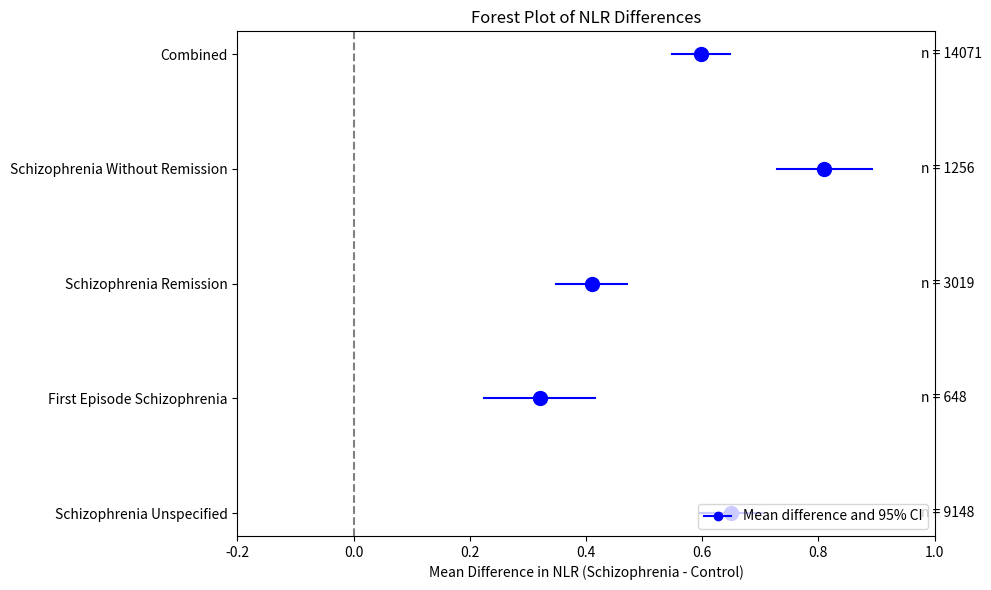

Generate this figure with matplotlib:
import matplotlib.pyplot as plt
import numpy as np
from scipy import stats

# Data step
groups = ['Schizophrenia Unspecified', 'First Episode Schizophrenia',
          'Schizophrenia Remission', 'Schizophrenia Without Remission', 'Combined']
means = np.array([2.27, 1.94, 2.03, 2.43])
sds = np.array([1.43, 1.09, 1.17, 1.23])
ns = np.array([9148, 648, 3019, 1256])
control_mean = 1.62
control_sd = 0.78
control_n = 1150

# Combined mean and SD calculation
combined_mean = np.sum(ns * means) / np.sum(ns)
variance_components = ns * (sds**2 + (means - combined_mean)**2)
combined_sd = np.sqrt(np.sum(variance_components) / np.sum(ns))
total_n = np.sum(ns)

# Add combined data to arrays
means = np.append(means, combined_mean)
ns = np.append(ns, total_n)

# Calculating diffrences in means
differences = means - control_mean

# Calculating SE
se = np.sqrt((sds**2 / ns[:4]) + (control_sd**2 / control_n))
combined_se = np.sqrt((combined_sd**2 / total_n) + (control_sd**2 / control_n))
se = np.append(se, combined_se)

# Calculating confidence intervals
ci_lower = differences - 1.96 * se
ci_upper = differences + 1.96 * se

# Calculating z-score and p-value for combined vs control
z_score = differences[-1] / se[-1]
p_value = 2 * (1 - stats.norm.cdf(abs(z_score)))

# Creating the plot
fig, ax = plt.subplots(figsize=(10, 6))

# Plotting data points and lines
for i, (diff, lower, upper) in enumerate(zip(differences, ci_lower, ci_upper)):
    ax.plot([lower, upper], [i, i], 'b-')
    ax.plot(diff, i, 'bo', markersize=10)

# Customizing the plot
ax.set_yticks(range(len(groups)))
ax.set_yticklabels(groups)
ax.set_xlabel('Mean Difference in NLR (Schizophrenia - Control)')
ax.set_title('Forest Plot of NLR Differences')

# Adding a vertical line at x=0
ax.axvline(x=0, color='gray', linestyle='--')

# Adding text for sample sizes
for i, n in enumerate(ns):
    ax.text(0.98, i, f'n = {n}', verticalalignment='center', transform=ax.get_yaxis_transform())

# Setting x-axis limits
ax.set_xlim(-0.2, 1.0)

# Adding legend
ax.plot([], [], 'bo-', label='Mean difference and 95% CI')
ax.legend(loc='lower right')

plt.tight_layout()
plt.savefig('forest_plot.png')
plt.show()

print(f"Combined Mean: {combined_mean:.2f}")
print(f"Combined SD: {combined_sd:.2f}")
print(f"Combined SE: {combined_se:.4f}")
print(f"Z-score (Combined vs Control): {z_score:.4f}")
print(f"P-value (Combined vs Control): {p_value:.4e}")
print(f"Effect Size (Mean Difference): {differences[-1]:.4f}")